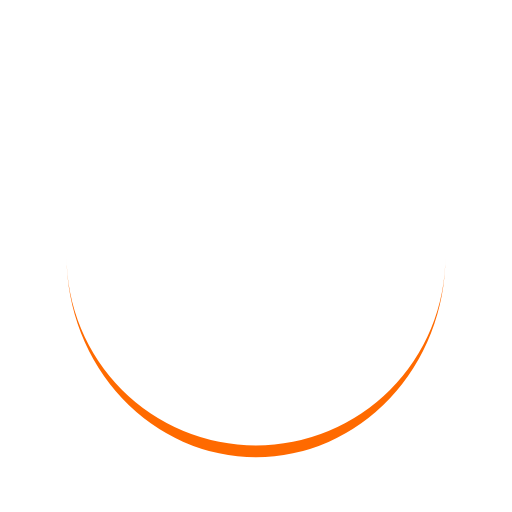
t = 0.00 s
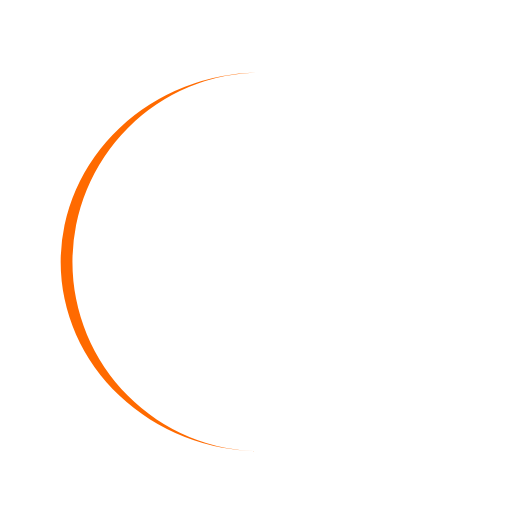
t = 0.25 s
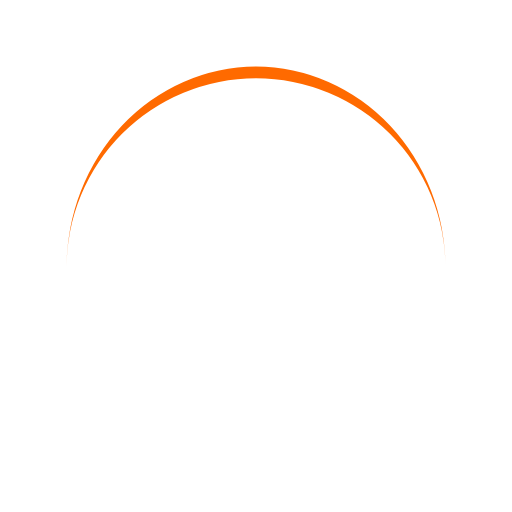
t = 0.50 s
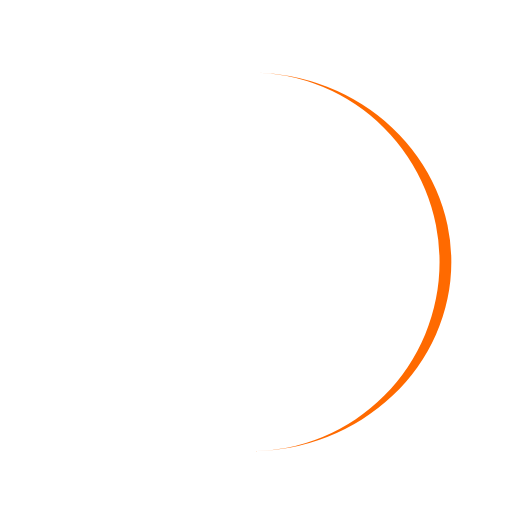
t = 0.75 s

The animated SVG that drew these frames (rendered in a browser with its animation timeline set to each time). Animation: 1 SMIL element (animateTransform=1); one cycle of 1.00 s, repeats indefinitely.

<svg xmlns="http://www.w3.org/2000/svg" viewBox="0 0 100 100" preserveAspectRatio="xMidYMid" width="200" height="200" style="shape-rendering: auto; display: block; background: transparent;" xmlns:xlink="http://www.w3.org/1999/xlink"><g><path d="M13 50A37 37 0 0 0 87 50A37 39.3 0 0 1 13 50" fill="#ff6a00" stroke="none">
  <animateTransform attributeName="transform" type="rotate" dur="1s" repeatCount="indefinite" keyTimes="0;1" values="0 50 51.15;360 50 51.15"></animateTransform>
</path><g></g></g><!-- [ldio] generated by https://loading.io --></svg>